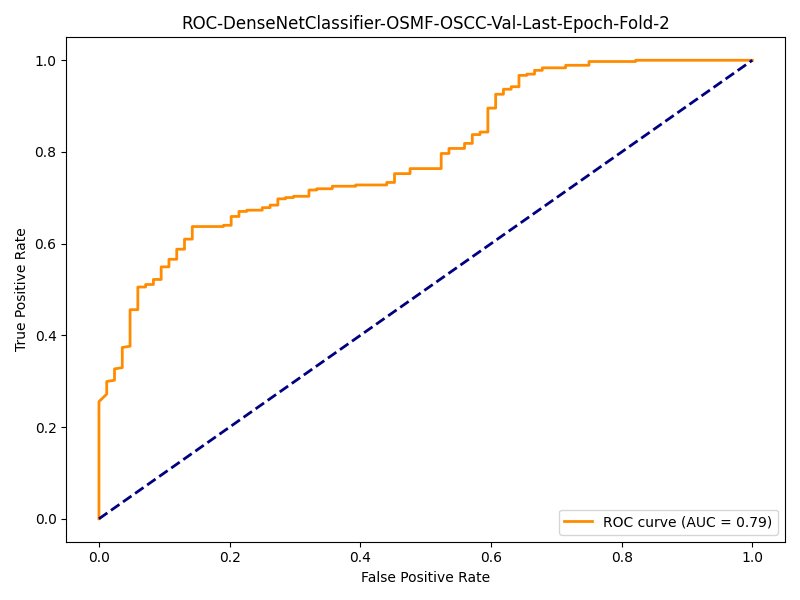

The file beside this chart, header and first rows:
fpr, tpr
0.0, 0.0
0.0, 0.1154
0.0, 0.1703
0.0, 0.1923
0.0, 0.217
0.0, 0.2308
0.0, 0.2473
0.0, 0.2555
0.0119, 0.272
0.0119, 0.2885
0.0119, 0.2967
0.0119, 0.2995
0.02381, 0.3022
0.02381, 0.3049
0.02381, 0.3159
0.02381, 0.3269
0.03571, 0.3297
0.03571, 0.3352
0.03571, 0.3407
0.03571, 0.3489
0.03571, 0.3516
0.03571, 0.3571
0.03571, 0.3626
0.03571, 0.3681
0.03571, 0.3736
0.04762, 0.3764
0.04762, 0.3846
0.04762, 0.3901
0.04762, 0.4148
0.04762, 0.4258
0.04762, 0.4505
0.04762, 0.456
0.05952, 0.456
0.05952, 0.5055
0.07143, 0.5055
0.07143, 0.511
0.08333, 0.511
0.08333, 0.5137
0.08333, 0.5192
0.08333, 0.522
0.09524, 0.522
0.09524, 0.544
0.09524, 0.5495
0.1071, 0.5495
0.1071, 0.5577
0.1071, 0.5632
0.1071, 0.5659
0.119, 0.5659
0.119, 0.5769
0.119, 0.5824
0.119, 0.5879
0.131, 0.5879
0.131, 0.5989
0.131, 0.6099
0.1429, 0.6099
0.1429, 0.6181
0.1429, 0.6236
0.1429, 0.6291
0.1429, 0.6346
0.1429, 0.6374
... 75 more rows
